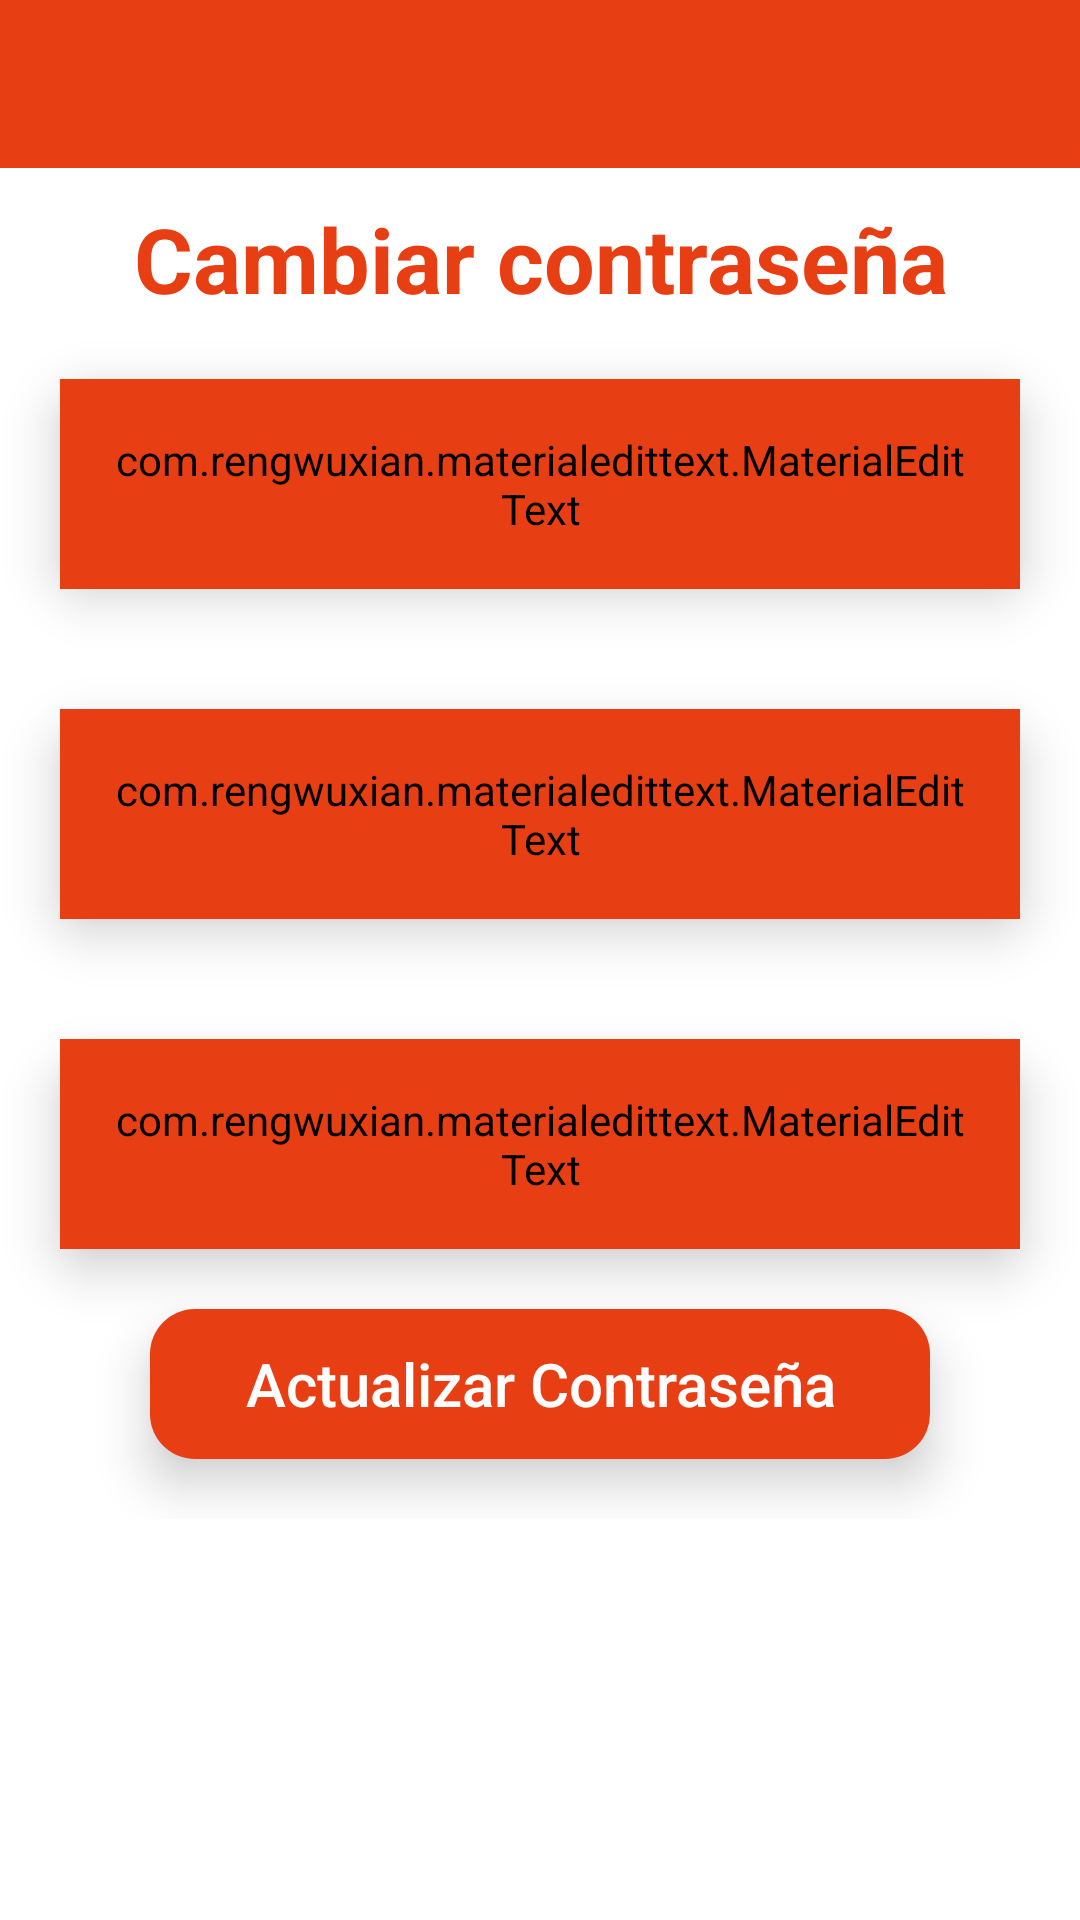

Produce the Android XML layout that renders to this screen, including the resource entries it uses.
<!-- AndroidManifest.xml: application theme Theme.MediAppFull -->
<!-- res/layout/activity_change_password.xml -->
<?xml version="1.0" encoding="utf-8"?>
<RelativeLayout xmlns:android="http://schemas.android.com/apk/res/android"
    xmlns:app="http://schemas.android.com/apk/res-auto"
    xmlns:tools="http://schemas.android.com/tools"
    android:layout_width="match_parent"
    android:layout_height="match_parent"
    tools:context=".ChangePasswordActivity">

    <LinearLayout
        android:layout_width="match_parent"
        android:layout_height="wrap_content"
        android:orientation="vertical">

        <include
            android:id="@+id/toolbar1"
            layout="@layout/toolbar_bar"/>

        <TextView
            android:layout_width="match_parent"
            android:layout_height="wrap_content"
            android:layout_marginTop="10dp"
            android:text="Cambiar contraseña"
            android:gravity="center"
            android:textColor="#E83E14"
            android:textSize="30dp"
            android:textStyle="bold"/>

        <FrameLayout
            android:layout_width="match_parent"
            android:layout_height="70dp"
            android:layout_margin="20dp"
            android:elevation="10dp"
            android:outlineAmbientShadowColor="@android:color/darker_gray"
            android:background="@drawable/white_boarder"
            tools:targetApi="p">

            <com.rengwuxian.materialedittext.MaterialEditText
                android:id="@+id/Opassword"
                android:layout_width="match_parent"
                android:layout_height="match_parent"
                android:layout_gravity="center_horizontal"
                app:met_floatingLabel="normal"
                android:hint="Contraseña anterior"
                android:paddingLeft="16dp"
                android:paddingRight="16dp"
                app:met_baseColor="#E83E14"
                android:backgroundTint="#E83E14"
                android:textColorHint="#E83E14"
                android:textStyle="bold"
                android:inputType="textPassword"
                app:met_textColor="#fff"/>

        </FrameLayout>

        <FrameLayout
            android:layout_width="match_parent"
            android:layout_height="70dp"
            android:layout_margin="20dp"
            android:elevation="10dp"
            android:outlineAmbientShadowColor="@android:color/darker_gray"
            android:background="@drawable/white_boarder"
            tools:targetApi="p">

            <com.rengwuxian.materialedittext.MaterialEditText
                android:id="@+id/Npassword"
                android:layout_width="match_parent"
                android:layout_height="match_parent"
                android:layout_gravity="center_horizontal"
                app:met_floatingLabel="normal"
                android:hint="Nueva Contraseña"
                android:paddingLeft="16dp"
                android:paddingRight="16dp"
                app:met_baseColor="#E83E14"
                android:backgroundTint="#E83E14"
                android:textColorHint="#E83E14"
                android:textStyle="bold"
                android:inputType="textPassword"
                app:met_textColor="#fff"/>

        </FrameLayout>

        <FrameLayout
            android:layout_width="match_parent"
            android:layout_height="70dp"
            android:layout_margin="20dp"
            android:elevation="10dp"
            android:outlineAmbientShadowColor="@android:color/darker_gray"
            android:background="@drawable/white_boarder"
            tools:targetApi="p">

            <com.rengwuxian.materialedittext.MaterialEditText
                android:id="@+id/Cpassword"
                android:layout_width="match_parent"
                android:layout_height="match_parent"
                android:layout_gravity="center_horizontal"
                app:met_floatingLabel="normal"
                android:hint="Confirmar Contraseña"
                android:paddingLeft="16dp"
                android:paddingRight="16dp"
                app:met_baseColor="#E83E14"
                android:backgroundTint="#E83E14"
                android:textColorHint="#E83E14"
                android:textStyle="bold"
                android:inputType="textPassword"
                app:met_textColor="#fff"/>

        </FrameLayout>

        <FrameLayout
            android:layout_width="match_parent"
            android:layout_height="50dp"
            android:elevation="10dp"
            android:layout_marginLeft="50dp"
            android:layout_marginRight="50dp"
            android:layout_marginBottom="20dp"
            android:outlineAmbientShadowColor="@android:color/darker_gray"
            android:background="@drawable/orange_boarder"
            tools:targetApi="p">

            <Button
                android:layout_width="match_parent"
                android:layout_height="match_parent"
                android:text="Actualizar Contraseña"
                android:textColor="#fff"
                android:textAllCaps="false"
                android:id="@+id/actPassword"
                android:textSize="20dp"
                android:background="?attr/selectableItemBackground"
                />

        </FrameLayout>

    </LinearLayout>

</RelativeLayout>
<!-- res/layout/toolbar_bar.xml (included above) -->
<?xml version="1.0" encoding="utf-8"?>
<androidx.appcompat.widget.Toolbar xmlns:android="http://schemas.android.com/apk/res/android"
    android:layout_width="match_parent"
    android:layout_height="wrap_content"
    xmlns:app="http://schemas.android.com/apk/res-auto"
    android:background="#E83E14"
    app:titleTextColor="#fff"
    style="@style/Base.ThemeOverlay.AppCompat.Dark.ActionBar"
    app:popupTheme="@style/menuStyle"
    android:id="@+id/toolbar1">

</androidx.appcompat.widget.Toolbar>
<!-- resources referenced by this layout -->
<resources>
  <!-- drawable orange_boarder (drawable) -->
  <?xml version="1.0" encoding="utf-8"?>
  <layer-list xmlns:android="http://schemas.android.com/apk/res/android">
      <item>
          <shape android:shape="rectangle">
              <solid android:color="#E83E14"/>
              <corners android:radius="15dp" />
          </shape>
      </item>
  </layer-list>
  <!-- drawable white_boarder (drawable) -->
  <?xml version="1.0" encoding="utf-8"?>
  <layer-list xmlns:android="http://schemas.android.com/apk/res/android">
      <item>
          <shape android:shape="rectangle">
              <solid android:color="#fff"/>
              <corners android:radius="15dp" />
          </shape>
      </item>
  </layer-list>
  <style name="Theme.MediAppFull" parent="Theme.MaterialComponents.DayNight.NoActionBar">
          
          <item name="colorPrimary">@color/purple_500</item>
          <item name="colorPrimaryVariant">@color/purple_700</item>
          <item name="colorOnPrimary">@color/white</item>
          
          <item name="colorSecondary">@color/teal_200</item>
          <item name="colorSecondaryVariant">@color/teal_700</item>
          <item name="colorOnSecondary">@color/black</item>
          
          <item name="android:statusBarColor" tools:targetApi="l">?attr/colorPrimaryVariant</item>
          
      </style>
  <!-- not gathered from this repository: default colours our renderer supplied (Android Studio template values) -->
  <color name="purple_500">#FF6200EE</color>
  <color name="purple_700">#FF3700B3</color>
  <color name="teal_200">#FF03DAC5</color>
  <color name="teal_700">#FF018786</color>
  <color name="black">#FF000000</color>
  <color name="white">#FFFFFFFF</color>
</resources>
